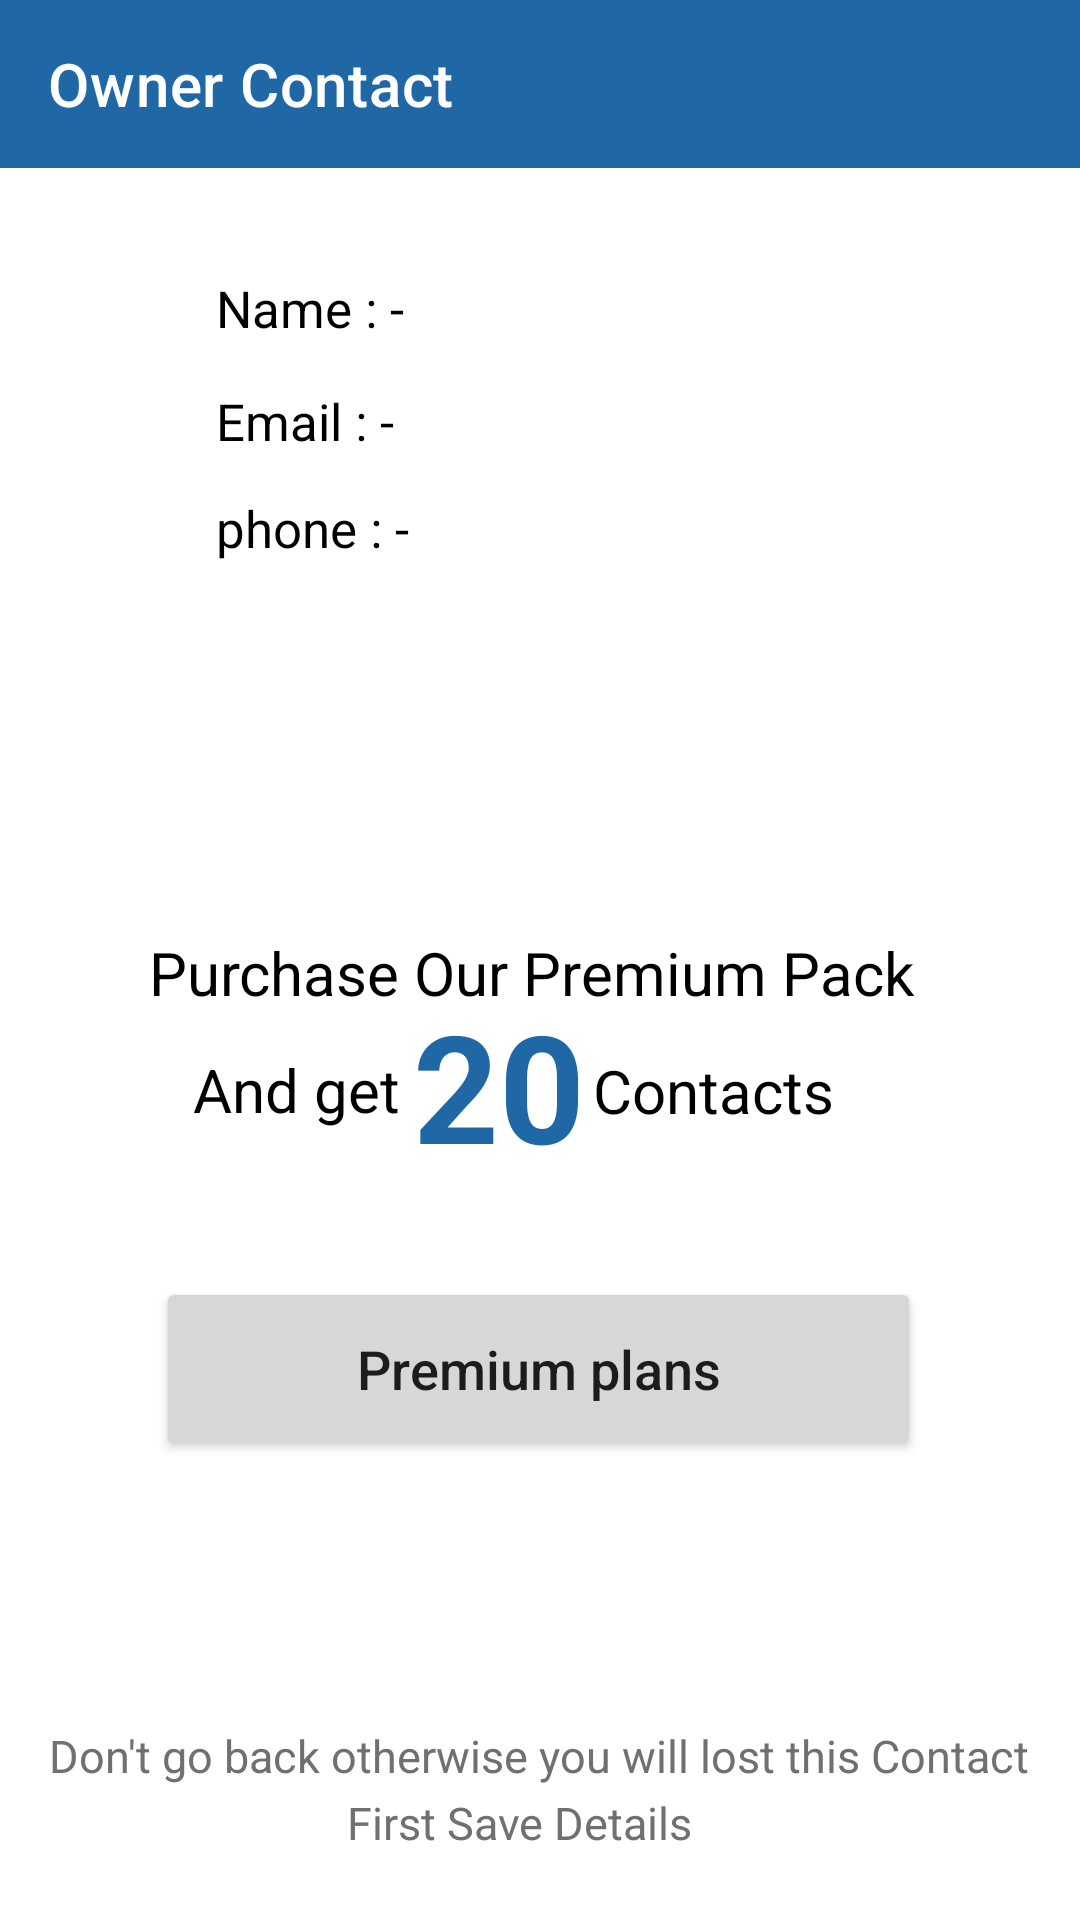

Write the Android layout XML for this screen, with the resource values it uses.
<!-- AndroidManifest.xml: application theme Theme.Try_home -->
<!-- res/layout/activity_show_owner_details.xml -->
<?xml version="1.0" encoding="utf-8"?>
<androidx.constraintlayout.widget.ConstraintLayout xmlns:android="http://schemas.android.com/apk/res/android"
    xmlns:app="http://schemas.android.com/apk/res-auto"
    xmlns:tools="http://schemas.android.com/tools"
    android:layout_width="match_parent"
    android:layout_height="match_parent"
    android:background="@color/white"
    tools:context=".show_owner_details">
    <androidx.appcompat.widget.Toolbar
        android:id="@+id/toolbar3"
        android:layout_width="match_parent"
        android:layout_height="wrap_content"
        android:background="?attr/colorPrimary"
        app:title="Owner Contact"
        android:minHeight="?attr/actionBarSize"
        app:titleTextColor="@color/white"
        android:theme="?attr/actionBarTheme"
        app:layout_constraintBottom_toBottomOf="parent"
        app:layout_constraintEnd_toEndOf="parent"
        app:layout_constraintHorizontal_bias="0.0"
        app:layout_constraintStart_toStartOf="parent"
        app:layout_constraintTop_toTopOf="parent"
        app:layout_constraintVertical_bias="0.0" />

    <TextView
        android:id="@+id/txt_owner_phone"
        android:layout_width="wrap_content"
        android:layout_height="wrap_content"
        android:layout_marginStart="72dp"
        android:text="phone : -"
        android:textSize="17dp"
        android:textColor="@color/black"
        app:layout_constraintBottom_toBottomOf="parent"
        app:layout_constraintStart_toStartOf="parent"
        app:layout_constraintTop_toTopOf="parent"
        app:layout_constraintVertical_bias="0.267" />

    <TextView
        android:id="@+id/txt_MSG"
        android:layout_width="260dp"
        android:layout_height="38dp"
        android:text="Purchase Our Premium Pack"
        android:textColor="@color/black"
        android:textSize="20dp"
        app:layout_constraintBottom_toBottomOf="parent"
        app:layout_constraintEnd_toEndOf="parent"
        app:layout_constraintHorizontal_bias="0.495"
        app:layout_constraintStart_toStartOf="parent"
        app:layout_constraintTop_toTopOf="parent"
        app:layout_constraintVertical_bias="0.516" />

    <TextView
        android:id="@+id/txt_MSG2"
        android:layout_width="74dp"
        android:layout_height="32dp"
        android:text="And get"
        android:textColor="@color/black"
        android:textSize="20dp"
        app:layout_constraintBottom_toBottomOf="parent"
        app:layout_constraintEnd_toEndOf="parent"
        app:layout_constraintHorizontal_bias="0.225"
        app:layout_constraintStart_toStartOf="parent"
        app:layout_constraintTop_toTopOf="parent"
        app:layout_constraintVertical_bias="0.575" />

    <TextView
        android:id="@+id/txt_MSG4"
        android:layout_width="91dp"
        android:layout_height="wrap_content"
        android:text="Contacts"
        android:textColor="@color/black"
        android:textSize="20dp"
        app:layout_constraintBottom_toBottomOf="parent"
        app:layout_constraintEnd_toEndOf="parent"
        app:layout_constraintHorizontal_bias="0.735"
        app:layout_constraintStart_toStartOf="parent"
        app:layout_constraintTop_toTopOf="parent"
        app:layout_constraintVertical_bias="0.571" />

    <TextView
        android:id="@+id/txt_MSG3"
        android:layout_width="64dp"
        android:layout_height="73dp"
        android:text="20"
        android:textColor="@color/my_blue"
        android:textSize="50dp"
        android:textStyle="bold"
        app:layout_constraintBottom_toBottomOf="parent"
        app:layout_constraintEnd_toEndOf="parent"
        app:layout_constraintHorizontal_bias="0.465"
        app:layout_constraintStart_toStartOf="parent"
        app:layout_constraintTop_toTopOf="parent"
        app:layout_constraintVertical_bias="0.579" />

    <TextView
        android:id="@+id/txt_owner_email"
        android:layout_width="wrap_content"
        android:layout_height="wrap_content"
        android:layout_marginStart="72dp"
        android:text="Email : -"
        android:textSize="17dp"
        android:textColor="@color/black"
        app:layout_constraintBottom_toBottomOf="parent"
        app:layout_constraintStart_toStartOf="parent"
        app:layout_constraintTop_toTopOf="parent"
        app:layout_constraintVertical_bias="0.209" />

    <TextView
        android:id="@+id/txt_owner_name"
        android:layout_width="wrap_content"
        android:layout_height="wrap_content"
        android:layout_marginStart="72dp"
        android:text="Name : -"
        android:textSize="17dp"
        android:textColor="@color/black"
        app:layout_constraintBottom_toBottomOf="parent"
        app:layout_constraintStart_toStartOf="parent"
        app:layout_constraintTop_toTopOf="parent"
        app:layout_constraintVertical_bias="0.148" />

    <Button
        android:id="@+id/btn_buy"
        android:layout_width="255dp"
        android:layout_height="61dp"
        android:text="Premium plans"
        android:textAllCaps="false"
        android:textSize="18dp"
        app:layout_constraintBottom_toBottomOf="parent"
        app:layout_constraintEnd_toEndOf="parent"
        app:layout_constraintHorizontal_bias="0.496"
        app:layout_constraintStart_toStartOf="parent"
        app:layout_constraintTop_toTopOf="parent"
        app:layout_constraintVertical_bias="0.735" />

    <TextView
        android:id="@+id/txt_over"
        android:layout_width="wrap_content"
        android:layout_height="wrap_content"
        android:text="You Ran out of contacts"
        android:textColor="@color/my_blue"
        android:textSize="30dp"
        android:visibility="invisible"
        android:textStyle="bold"
        app:layout_constraintBottom_toBottomOf="parent"
        app:layout_constraintEnd_toEndOf="parent"
        app:layout_constraintHorizontal_bias="0.492"
        app:layout_constraintStart_toStartOf="parent"
        app:layout_constraintTop_toTopOf="parent"
        app:layout_constraintVertical_bias="0.287" />

    <TextView
        android:id="@+id/textView10"
        android:layout_width="wrap_content"
        android:layout_height="wrap_content"
        android:text="Don't go back otherwise you will lost this Contact"
        android:textColor="#717070"
        android:textSize="15dp"
        app:layout_constraintBottom_toBottomOf="parent"
        app:layout_constraintEnd_toEndOf="parent"
        app:layout_constraintHorizontal_bias="0.492"
        app:layout_constraintStart_toStartOf="parent"
        app:layout_constraintTop_toTopOf="parent"
        app:layout_constraintVertical_bias="0.928" />

    <TextView
        android:id="@+id/textView11"
        android:layout_width="wrap_content"
        android:layout_height="wrap_content"
        android:text="First Save Details"
        android:textColor="#717070"
        android:textSize="15dp"
        app:layout_constraintBottom_toBottomOf="parent"
        app:layout_constraintEnd_toEndOf="parent"
        app:layout_constraintHorizontal_bias="0.473"
        app:layout_constraintStart_toStartOf="parent"
        app:layout_constraintTop_toTopOf="parent"
        app:layout_constraintVertical_bias="0.964" />

</androidx.constraintlayout.widget.ConstraintLayout>
<!-- resources referenced by this layout -->
<resources>
  <color name="black">#FF000000</color>
  <color name="my_blue">#2068A5</color>
  <color name="white">#FFFFFFFF</color>
  <style name="Theme.Try_home" parent="Theme.MaterialComponents.DayNight.NoActionBar">
          
          <item name="colorPrimary">@color/my_blue</item> // appbar back groud
          <item name="colorPrimaryVariant">@color/white</item>
          <item name="colorOnPrimary">@color/white</item>
          
          <item name="colorSecondary">@color/teal_200</item>
          <item name="colorSecondaryVariant">@color/teal_700</item>
          <item name="colorOnSecondary">@color/black</item>
          
          <item name="android:statusBarColor">@color/black</item>
          
      </style>
  <color name="teal_200">#FF03DAC5</color>
  <color name="teal_700">#FF018786</color>
</resources>
